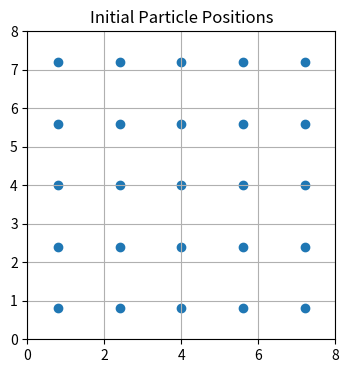
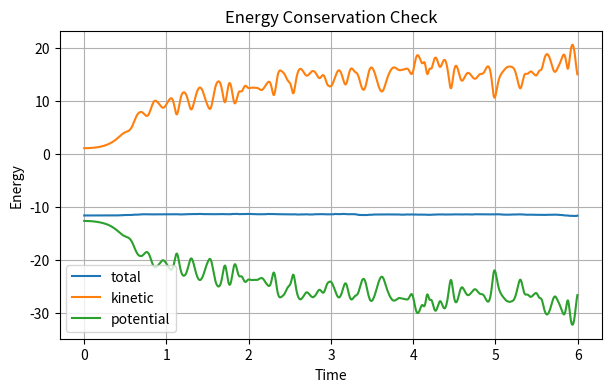
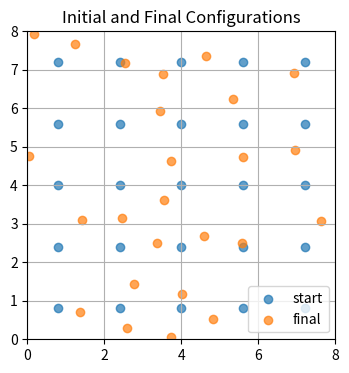

Recreate these plots in Python, in order.
import numpy as np
import matplotlib.pyplot as plt

plt.rcParams["figure.figsize"] = (7, 4)
plt.rcParams["axes.grid"] = True

rng = np.random.default_rng(4)

n_side = 5
n_atoms = n_side ** 2
box_length = 8.0
spacing = box_length / n_side

x = np.linspace(0.5 * spacing, box_length - 0.5 * spacing, n_side)
xx, yy = np.meshgrid(x, x)
positions = np.column_stack([xx.ravel(), yy.ravel()])

velocities = rng.normal(scale=0.2, size=(n_atoms, 2))
velocities -= velocities.mean(axis=0)

plt.scatter(positions[:, 0], positions[:, 1])
plt.xlim(0, box_length)
plt.ylim(0, box_length)
plt.gca().set_aspect("equal")
plt.title("Initial Particle Positions")
plt.show()

def minimum_image(displacement, box_length):
    return displacement - box_length * np.round(displacement / box_length)


def wrap_positions(positions, box_length):
    return positions % box_length

def compute_lj_forces(positions, box_length, cutoff=2.5):
    forces = np.zeros_like(positions)
    potential = 0.0
    cutoff2 = cutoff ** 2

    for i in range(len(positions) - 1):
        for j in range(i + 1, len(positions)):
            rij = minimum_image(positions[j] - positions[i], box_length)
            r2 = np.dot(rij, rij)

            if r2 < cutoff2:
                inv_r2 = 1.0 / r2
                inv_r6 = inv_r2 ** 3
                inv_r12 = inv_r6 ** 2
                potential += 4.0 * (inv_r12 - inv_r6)
                force_vector = 24.0 * (2.0 * inv_r12 - inv_r6) * inv_r2 * rij
                forces[i] -= force_vector
                forces[j] += force_vector

    return forces, potential

dt = 0.004
n_steps = 1500
mass = 1.0

trajectory = np.zeros((n_steps, n_atoms, 2))
energies = np.zeros((n_steps, 3))

forces, potential = compute_lj_forces(positions, box_length)

for step in range(n_steps):
    trajectory[step] = positions

    kinetic = 0.5 * mass * np.sum(velocities ** 2)
    energies[step] = [kinetic + potential, kinetic, potential]

    accelerations = forces / mass
    positions = positions + velocities * dt + 0.5 * accelerations * dt ** 2
    positions = wrap_positions(positions, box_length)

    new_forces, potential = compute_lj_forces(positions, box_length)
    new_accelerations = new_forces / mass
    velocities = velocities + 0.5 * (accelerations + new_accelerations) * dt
    forces = new_forces

time = np.arange(n_steps) * dt

plt.plot(time, energies[:, 0], label="total")
plt.plot(time, energies[:, 1], label="kinetic")
plt.plot(time, energies[:, 2], label="potential")
plt.xlabel("Time")
plt.ylabel("Energy")
plt.title("Energy Conservation Check")
plt.legend()
plt.show()

plt.scatter(trajectory[0, :, 0], trajectory[0, :, 1], label="start", alpha=0.7)
plt.scatter(trajectory[-1, :, 0], trajectory[-1, :, 1], label="final", alpha=0.7)
plt.xlim(0, box_length)
plt.ylim(0, box_length)
plt.gca().set_aspect("equal")
plt.title("Initial and Final Configurations")
plt.legend()
plt.show()
